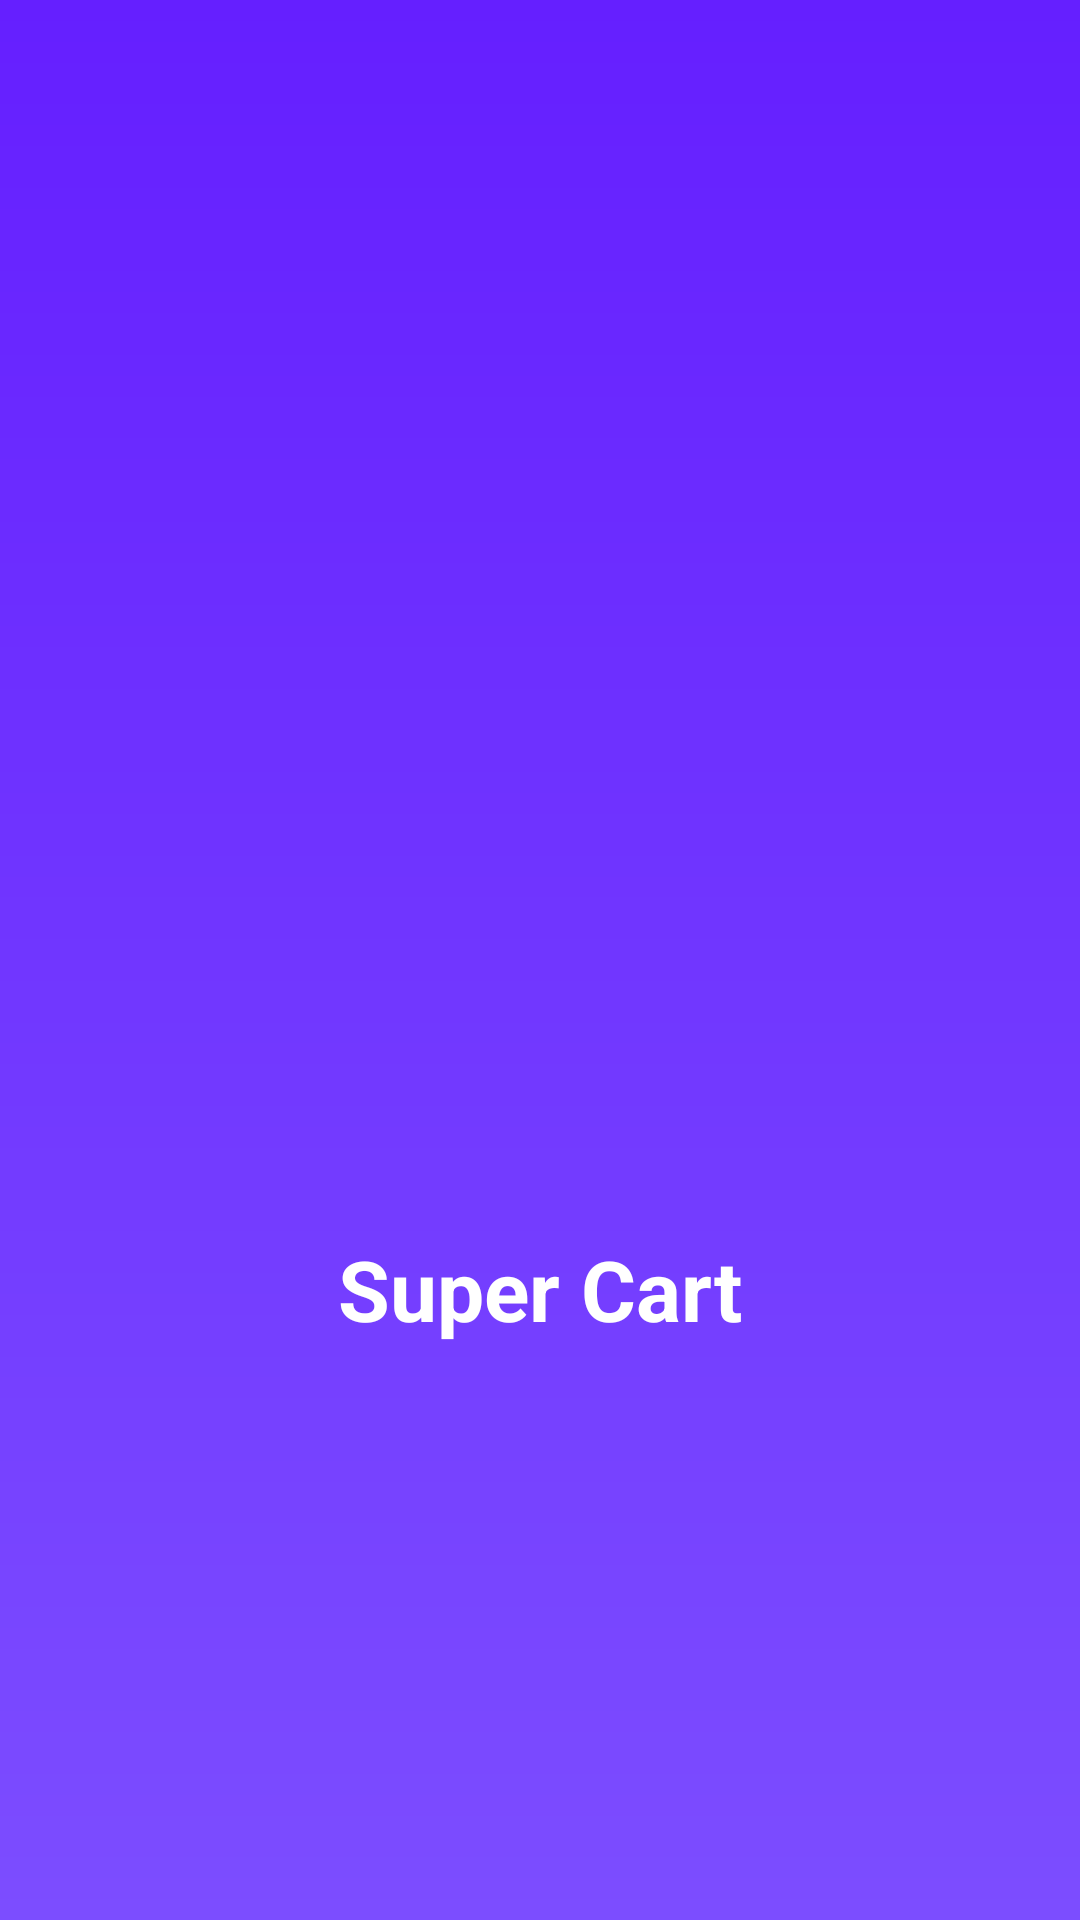

Produce the Android XML layout that renders to this screen, including the resource entries it uses.
<!-- AndroidManifest.xml: application theme Theme.Ecommerce -->
<!-- res/layout/activity_splash.xml -->
<?xml version="1.0" encoding="utf-8"?>
<androidx.constraintlayout.widget.ConstraintLayout
    xmlns:android="http://schemas.android.com/apk/res/android"
    xmlns:app="http://schemas.android.com/apk/res-auto"
    android:layout_width="match_parent"
    android:layout_height="match_parent"
    android:background="@drawable/bg_gradient_purple">

    <ImageView
        android:id="@+id/imgLogo"
        android:layout_width="150dp"
        android:layout_height="150dp"
        android:src="@drawable/outline_shopping_cart_24"
        app:layout_constraintTop_toTopOf="parent"
        app:layout_constraintBottom_toBottomOf="parent"
        app:layout_constraintStart_toStartOf="parent"
        app:layout_constraintEnd_toEndOf="parent"
        android:contentDescription="@string/app_name" />

    <TextView
        android:id="@+id/tvAppName"
        android:layout_width="wrap_content"
        android:layout_height="wrap_content"
        android:text="Super Cart"
        android:textColor="@android:color/white"
        android:textSize="28sp"
        android:textStyle="bold"
        app:layout_constraintTop_toBottomOf="@id/imgLogo"
        app:layout_constraintStart_toStartOf="parent"
        app:layout_constraintEnd_toEndOf="parent"
        android:layout_marginTop="16dp"/>
</androidx.constraintlayout.widget.ConstraintLayout>
<!-- resources referenced by this layout -->
<resources>
  <!-- drawable bg_gradient_purple (drawable) -->
  <?xml version="1.0" encoding="utf-8"?>
  <shape xmlns:android="http://schemas.android.com/apk/res/android"
      android:shape="rectangle">
  
      <gradient
          android:type="linear"
          android:angle="90"
          android:startColor="#7C4DFF"
          android:endColor="#651FFF"/>
  </shape>
  <string name="app_name">Ecommerce</string>
  <style name="Theme.Ecommerce" parent="Base.Theme.Ecommerce" />
  <style name="Base.Theme.Ecommerce" parent="Theme.Material3.DayNight.NoActionBar">
          
          
      </style>
</resources>
